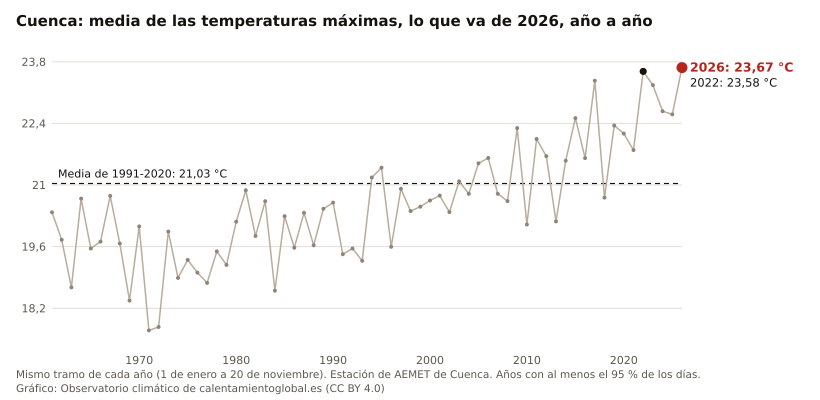

Source data for this figure (header and first rows):
anio, valor, unidad
2026, 23.67, °C
2025, 22.61, °C
2024, 22.68, °C
2023, 23.27, °C
2022, 23.58, °C
2021, 21.79, °C
2020, 22.17, °C
2019, 22.35, °C
2018, 20.71, °C
2017, 23.37, °C
2016, 21.61, °C
2015, 22.52, °C
2014, 21.55, °C
2013, 20.17, °C
2012, 21.65, °C
2011, 22.04, °C
2010, 20.10, °C
2009, 22.29, °C
2008, 20.63, °C
2007, 20.80, °C
2006, 21.61, °C
2005, 21.49, °C
2004, 20.80, °C
2003, 21.08, °C
2002, 20.38, °C
2001, 20.76, °C
2000, 20.65, °C
1999, 20.51, °C
1998, 20.41, °C
1997, 20.91, °C
1996, 19.60, °C
1995, 21.39, °C
1994, 21.17, °C
1993, 19.28, °C
1992, 19.56, °C
1991, 19.43, °C
1990, 20.60, °C
1989, 20.46, °C
1988, 19.63, °C
1987, 20.37, °C
1986, 19.58, °C
1985, 20.29, °C
1984, 18.60, °C
1983, 20.63, °C
1982, 19.84, °C
1981, 20.88, °C
1980, 20.17, °C
1979, 19.18, °C
1978, 19.49, °C
1977, 18.78, °C
1976, 19.01, °C
1975, 19.30, °C
1974, 18.89, °C
1973, 19.94, °C
1972, 17.77, °C
1971, 17.70, °C
1970, 20.06, °C
1969, 18.37, °C
1968, 19.67, °C
1967, 20.75, °C
... 6 more rows
